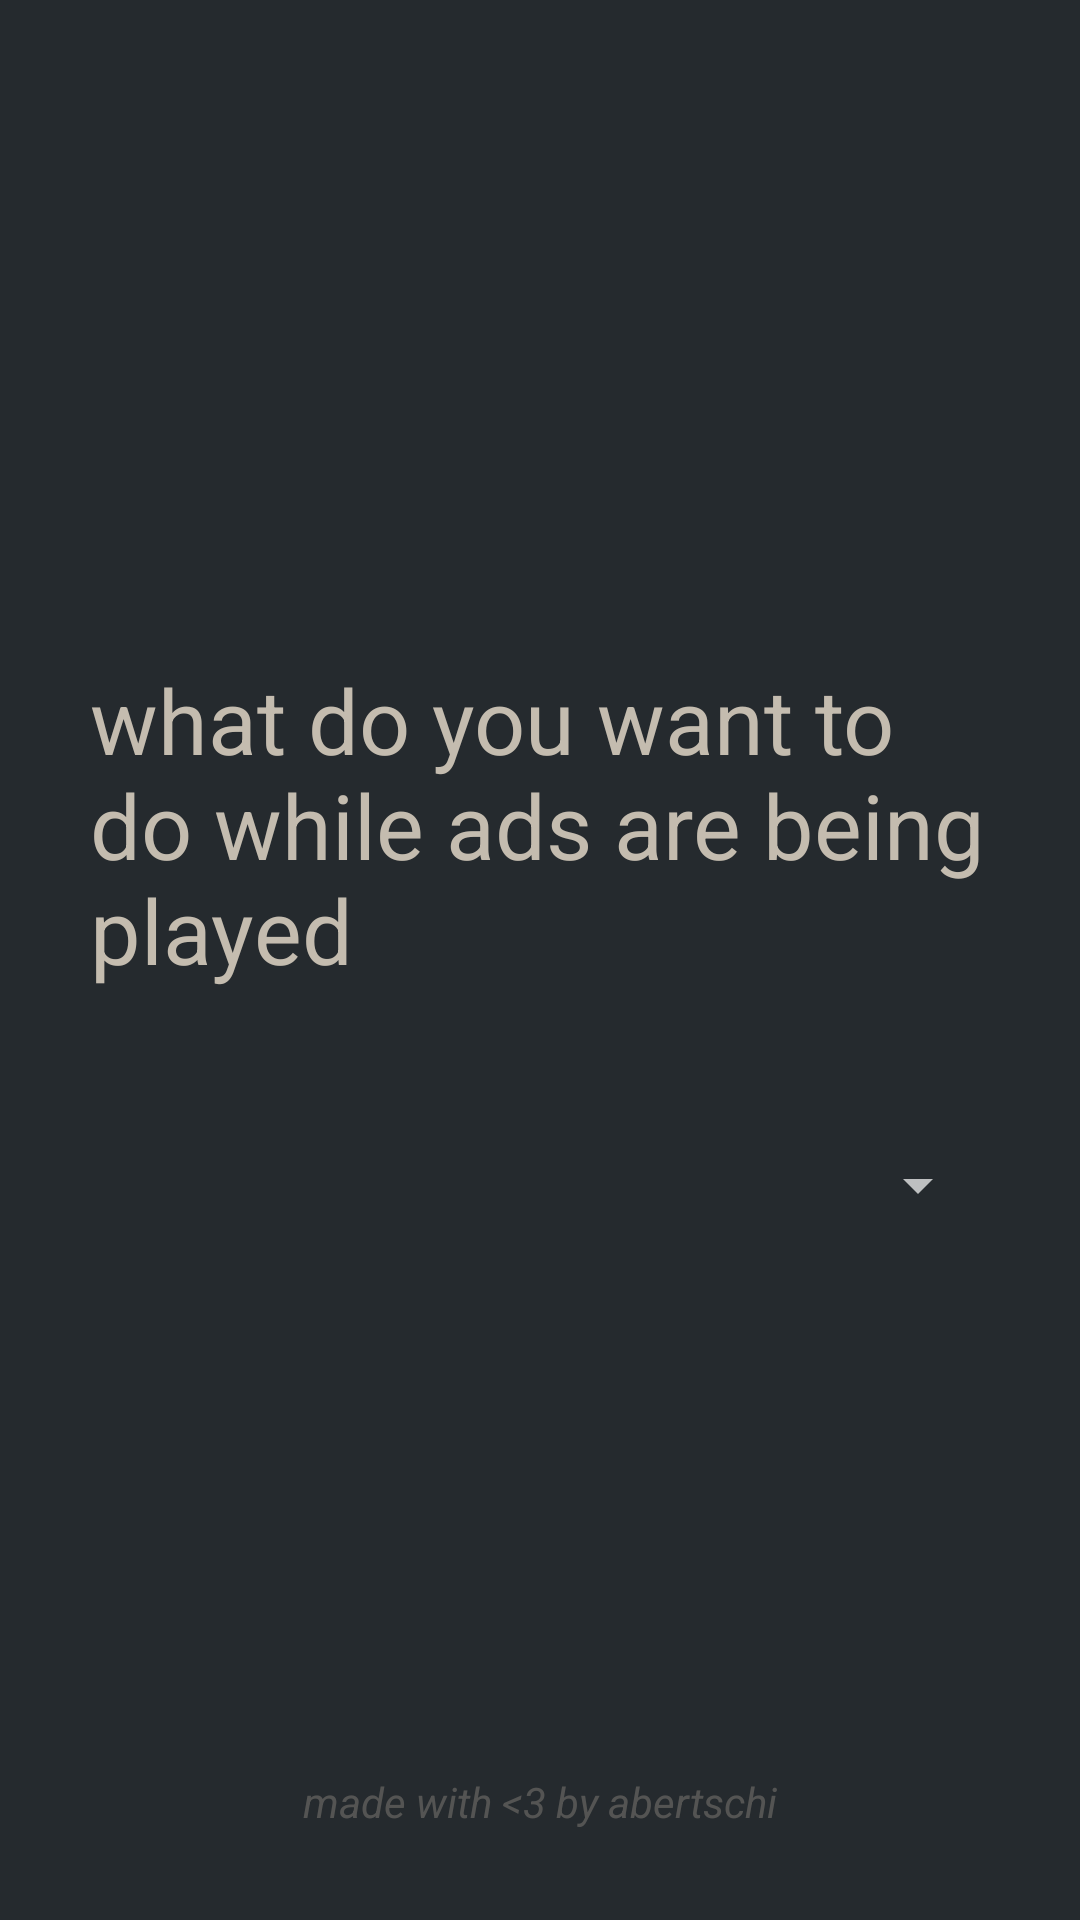

Produce the Android XML layout that renders to this screen, including the resource entries it uses.
<!-- AndroidManifest.xml: application theme AppTheme -->
<!-- res/layout/music_setting.xml -->
<?xml version="1.0" encoding="utf-8"?>
<LinearLayout
    xmlns:android="http://schemas.android.com/apk/res/android"
    xmlns:app="http://schemas.android.com/apk/res-auto"
    xmlns:tools="http://schemas.android.com/tools"
    android:layout_width="match_parent"
    android:layout_height="match_parent"
    android:background="#252A2E"
    android:id="@+id/container"

    >

    <FrameLayout

        android:layout_width="match_parent"
        android:layout_height="match_parent"
        android:layout_margin="30dp"

        android:gravity="center_vertical"
        tools:context="ch.abertschi.adump.view.SettingsActivity"


        tools:layout_editor_absoluteX="8dp"
        tools:layout_editor_absoluteY="8dp">


        <TextView
            android:id="@+id/author"
            android:layout_width="wrap_content"
            android:layout_height="wrap_content"
            android:layout_gravity="bottom|center"
            android:text="made with &lt;3 by abertschi"
            android:textColor="#4bc4bcaf"
            android:textStyle="italic"/>

        <LinearLayout
            android:layout_width="match_parent"
            android:layout_gravity="center|left"
            android:layout_height="wrap_content"
            android:orientation="vertical">

            <TextView
                android:id="@+id/settingsTitle"
                android:layout_width="match_parent"
                android:layout_height="wrap_content"

                android:inputType="textMultiLine"
                android:scrollHorizontally="false"
                android:text="what do you want to do while ads are being played"
                android:textColor="#C4BCAF"
                android:textSize="30sp"
                />

            <LinearLayout
                android:layout_width="match_parent"
                android:layout_marginTop="40dp"
                android:layout_height="wrap_content">

                <Spinner
                    android:id="@+id/spinner"
                    android:layout_width="match_parent"
                    android:entries="@array/test"
                    android:layout_height="50dp"/>

            </LinearLayout>

        </LinearLayout>




    </FrameLayout>
</LinearLayout>
<!-- resources referenced by this layout -->
<resources>
  <string-array name="test">
      </string-array>
  <style name="AppTheme" parent="Theme.AppCompat.NoActionBar">
          
          <item name="colorPrimary">@color/colorPrimary</item>
          <item name="colorPrimaryDark">@color/colorPrimaryDark</item>
          <item name="colorAccent">#FFFFFF</item>
  
          <item name="android:navigationBarColor">@color/colorPrimaryDark</item>
          <item name="android:fontFamily">@font/raleway_extralight</item>
          <item name="fontFamily">@font/raleway_extralight</item>
  
  
      </style>
  <color name="colorPrimary">#252A2E</color>
  <color name="colorPrimaryDark">#252A2E</color>
</resources>
